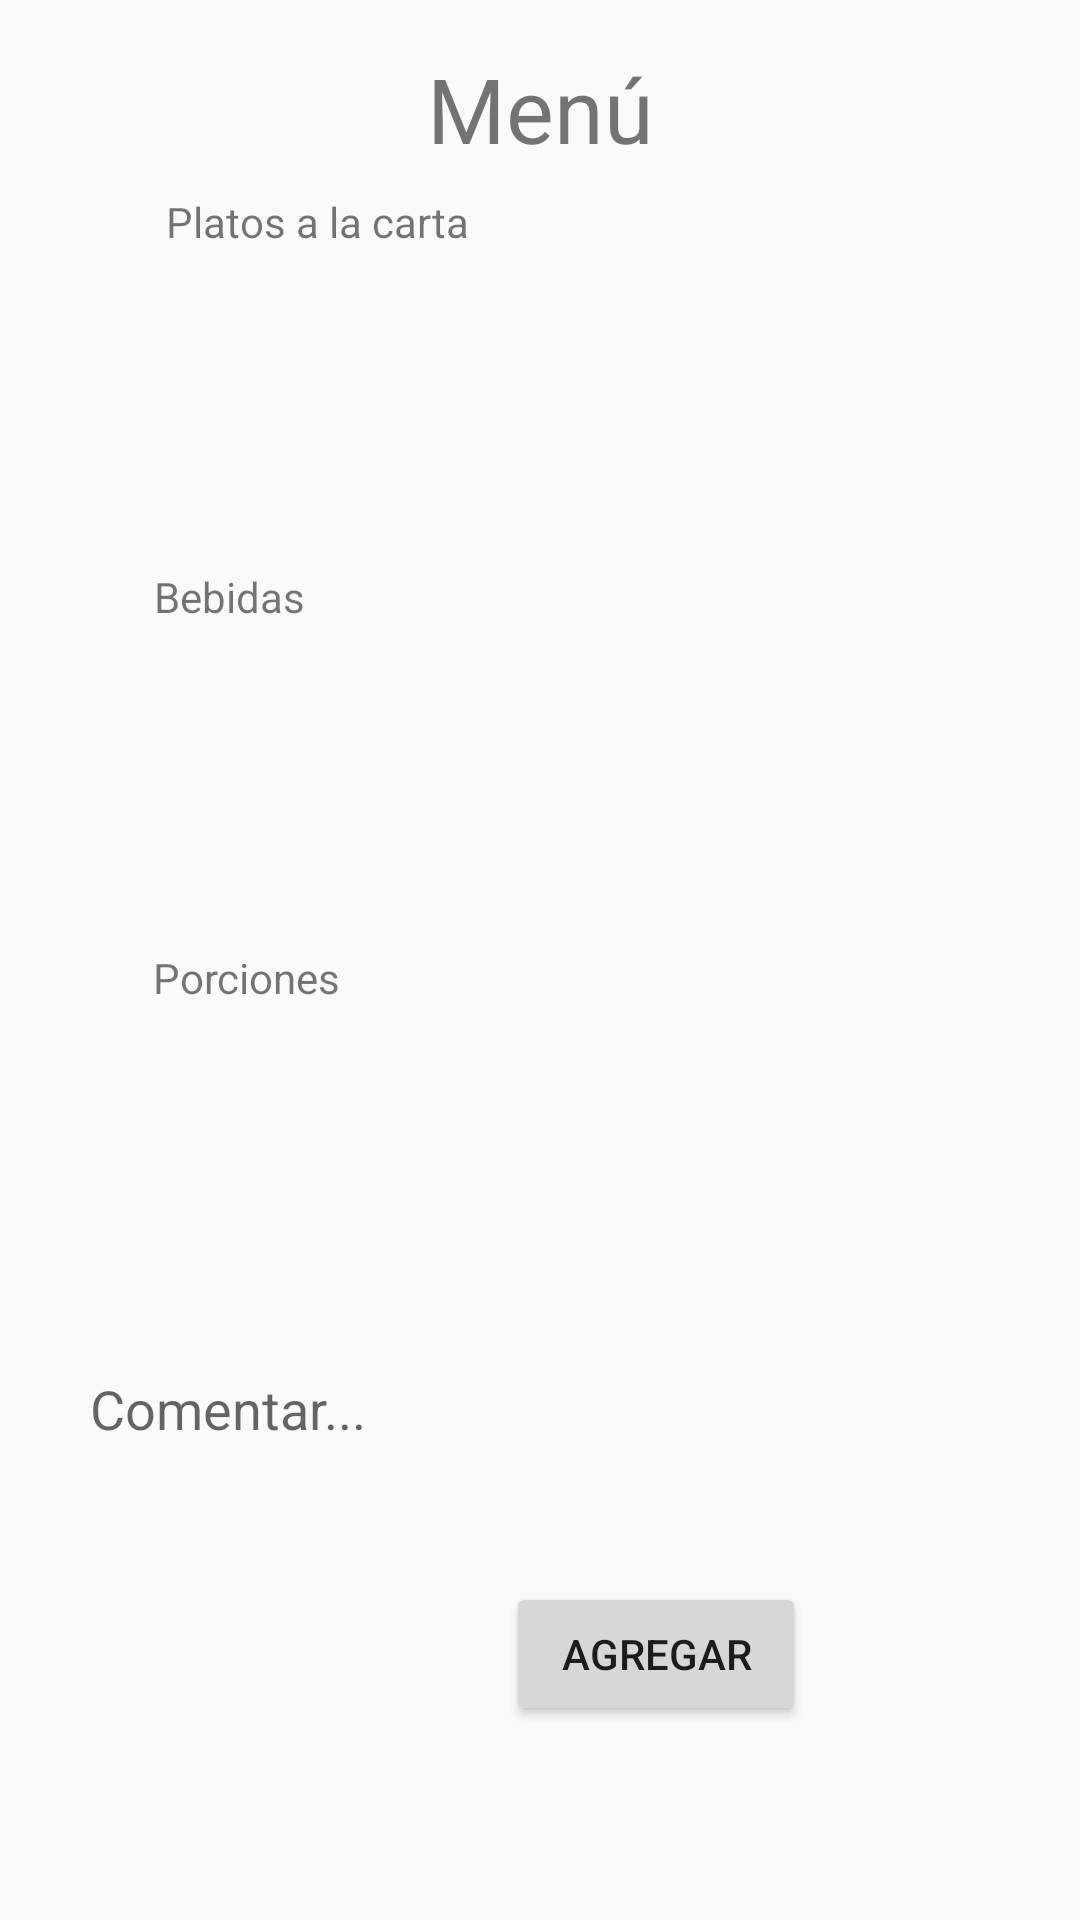

Write the Android layout XML for this screen, with the resource values it uses.
<!-- AndroidManifest.xml: application theme AppTheme -->
<!-- res/layout/activity_mesera.xml -->
<?xml version="1.0" encoding="utf-8"?>
<androidx.constraintlayout.widget.ConstraintLayout xmlns:android="http://schemas.android.com/apk/res/android"
    xmlns:app="http://schemas.android.com/apk/res-auto"
    xmlns:tools="http://schemas.android.com/tools"
    android:layout_width="match_parent"
    android:layout_height="match_parent"
    tools:context=".Mesera">

    <TextView
        android:id="@+id/textView2"
        android:layout_width="wrap_content"
        android:layout_height="wrap_content"
        android:layout_marginTop="16dp"
        android:text="Menú"
        android:textSize="30sp"
        app:layout_constraintEnd_toEndOf="parent"
        app:layout_constraintStart_toStartOf="parent"
        app:layout_constraintTop_toTopOf="parent" />

    <Button
        android:id="@+id/button"
        android:layout_width="100dp"
        android:layout_height="wrap_content"
        android:layout_marginTop="10dp"
        android:text="Agregar"
        app:layout_constraintEnd_toEndOf="parent"
        app:layout_constraintHorizontal_bias="0.649"
        app:layout_constraintStart_toStartOf="parent"
        app:layout_constraintTop_toBottomOf="@+id/editText2" />

    <EditText
        android:id="@+id/editText2"
        android:layout_width="300dp"
        android:layout_height="60dp"
        android:layout_marginTop="24dp"
        android:background="@android:color/transparent"
        android:ems="10"
        android:gravity="top"
        android:hint="Comentar..."
        android:inputType="textPersonName"
        android:textCursorDrawable="@color/enable_thumb_green"
        app:layout_constraintEnd_toEndOf="parent"
        app:layout_constraintStart_toStartOf="parent"
        app:layout_constraintTop_toBottomOf="@+id/porciones" />

    <ListView
        android:id="@+id/platos"
        android:layout_width="270dp"
        android:layout_height="90dp"
        android:layout_marginTop="8dp"
        app:layout_constraintEnd_toEndOf="parent"
        app:layout_constraintHorizontal_bias="0.425"
        app:layout_constraintStart_toStartOf="parent"
        app:layout_constraintTop_toBottomOf="@+id/textView3">

    </ListView>

    <ListView
        android:id="@+id/bebidas"
        android:layout_width="270dp"
        android:layout_height="90dp"
        android:layout_marginTop="8dp"
        app:layout_constraintEnd_toEndOf="parent"
        app:layout_constraintHorizontal_bias="0.425"
        app:layout_constraintStart_toStartOf="parent"
        app:layout_constraintTop_toBottomOf="@+id/textView4">

    </ListView>

    <ListView
        android:id="@+id/porciones"
        android:layout_width="270dp"
        android:layout_height="90dp"
        android:layout_marginTop="8dp"
        app:layout_constraintEnd_toEndOf="parent"
        app:layout_constraintHorizontal_bias="0.425"
        app:layout_constraintStart_toStartOf="parent"
        app:layout_constraintTop_toBottomOf="@+id/textView5" />

    <TextView
        android:id="@+id/textView3"
        android:layout_width="wrap_content"
        android:layout_height="wrap_content"
        android:layout_marginTop="8dp"
        android:text="Platos a la carta"
        app:layout_constraintEnd_toEndOf="parent"
        app:layout_constraintHorizontal_bias="0.213"
        app:layout_constraintStart_toStartOf="parent"
        app:layout_constraintTop_toBottomOf="@+id/textView2" />

    <TextView
        android:id="@+id/textView4"
        android:layout_width="wrap_content"
        android:layout_height="wrap_content"
        android:layout_marginTop="8dp"
        android:text="Bebidas"
        app:layout_constraintEnd_toEndOf="parent"
        app:layout_constraintHorizontal_bias="0.166"
        app:layout_constraintStart_toStartOf="parent"
        app:layout_constraintTop_toBottomOf="@+id/platos" />

    <TextView
        android:id="@+id/textView5"
        android:layout_width="wrap_content"
        android:layout_height="wrap_content"
        android:layout_marginTop="10dp"
        android:text="Porciones"
        app:layout_constraintEnd_toEndOf="parent"
        app:layout_constraintHorizontal_bias="0.172"
        app:layout_constraintStart_toStartOf="parent"
        app:layout_constraintTop_toBottomOf="@+id/bebidas" />

</androidx.constraintlayout.widget.ConstraintLayout>
<!-- resources referenced by this layout -->
<resources>
  <color name="enable_thumb_green">#ff8a50</color>
  <style name="AppTheme" parent="Theme.AppCompat.Light.DarkActionBar">
          
          <item name="colorPrimary">@color/colorPrimary</item>
          <item name="colorPrimaryDark">@color/colorPrimaryDark</item>
          <item name="colorAccent">@color/colorAccent</item>
      </style>
  <color name="colorPrimary">#008577</color>
  <color name="colorPrimaryDark">#00574B</color>
  <color name="colorAccent">#D81B60</color>
</resources>
